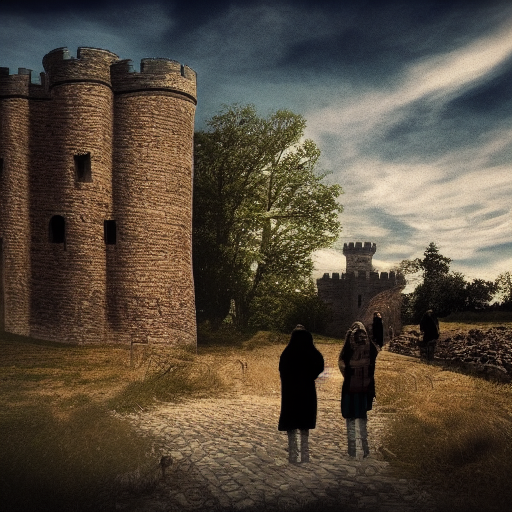
Generation parameters embedded in this image by AUTOMATIC1111 Stable Diffusion web UI or a fork of it (Forge, ...) (PNG 'parameters' text chunk):
landscape, people, epic scene, castle
Steps: 55, Sampler: Euler a, CFG scale: 7, Seed: 668192406, Size: 512x512, Model hash: 7460a6fa